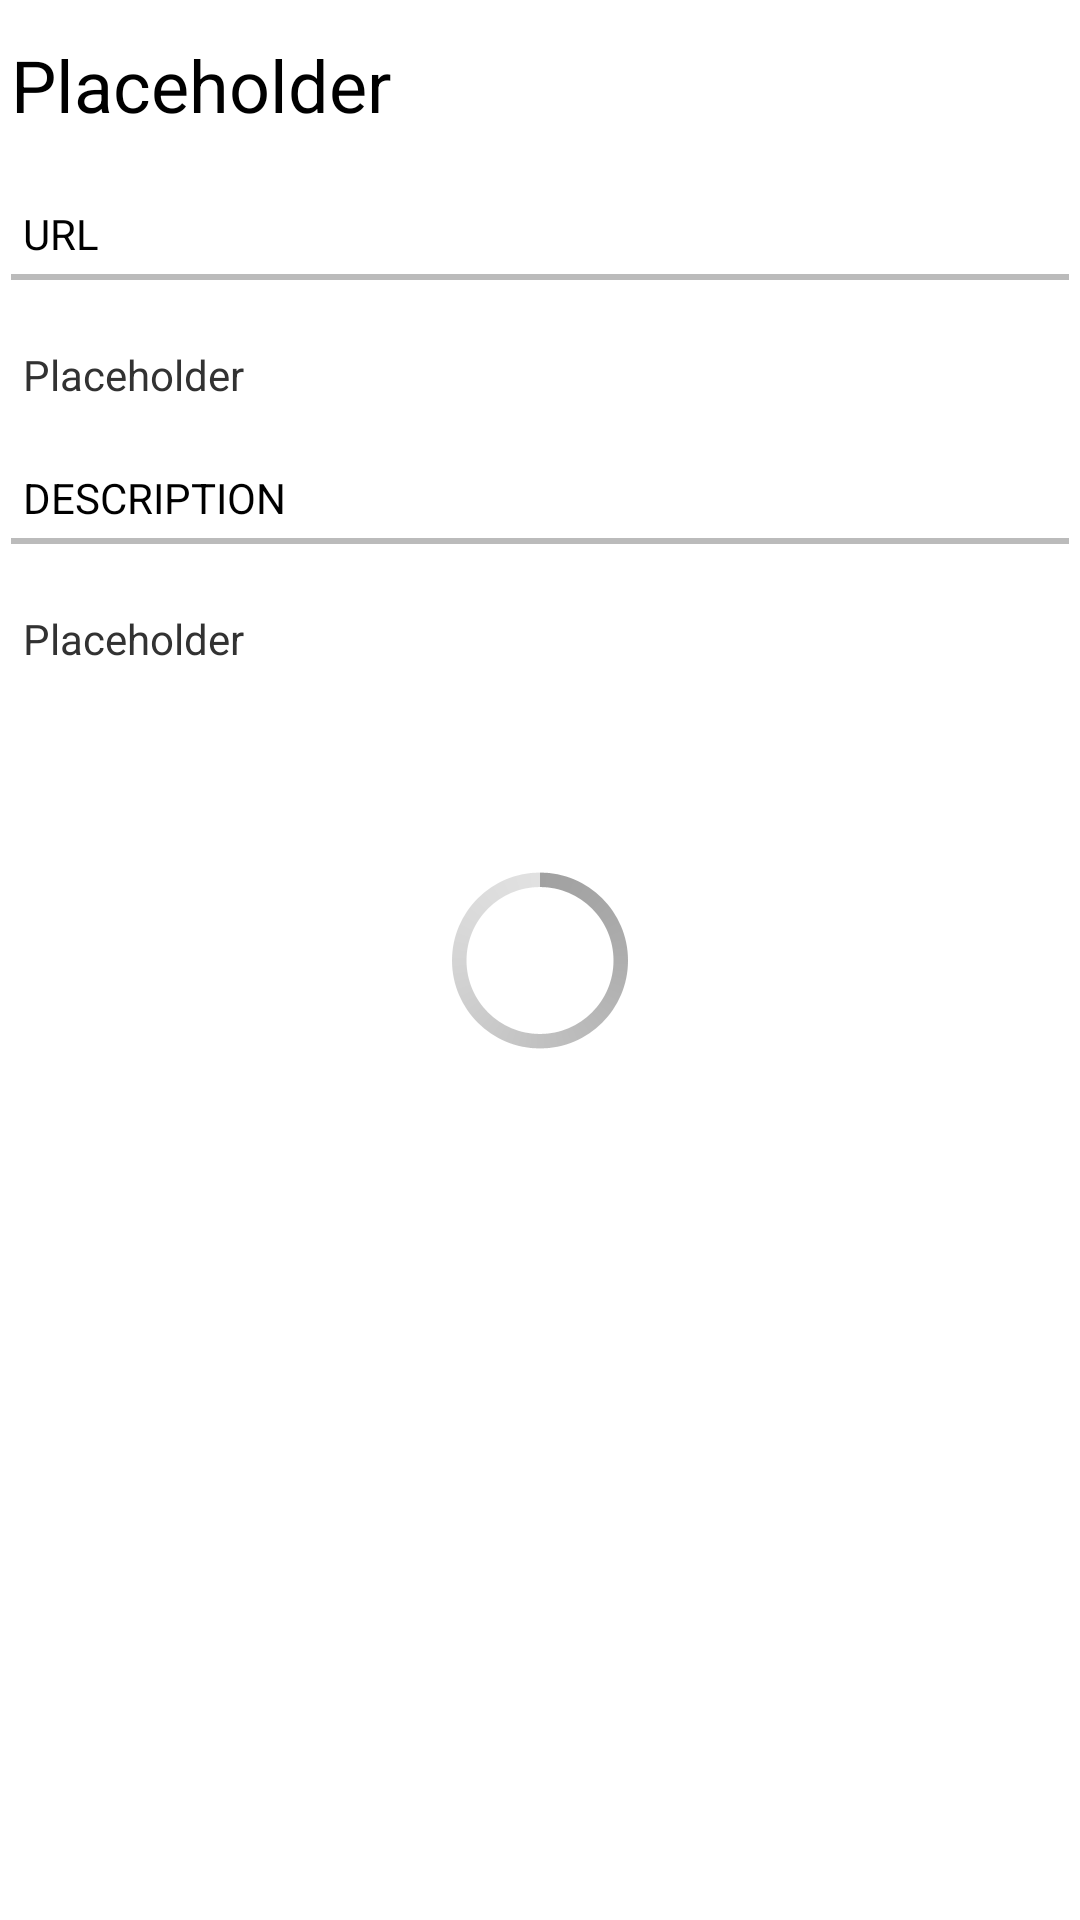

Reconstruct the res/layout file that produces this screen, plus the resources it refers to.
<!-- AndroidManifest.xml: application theme AppTheme -->
<!-- res/layout/activity_view_reference.xml -->
<RelativeLayout xmlns:android="http://schemas.android.com/apk/res/android"
    xmlns:tools="http://schemas.android.com/tools"
    android:layout_width="match_parent"
    android:layout_height="match_parent"
    android:paddingLeft="@dimen/activity_horizontal_margin"
    android:paddingRight="@dimen/activity_horizontal_margin"
    android:paddingTop="@dimen/activity_vertical_margin"
    android:paddingBottom="@dimen/activity_vertical_margin"
    tools:context="com.microsoft.researchtracker.ViewReferenceActivity">

    <LinearLayout
        android:orientation="vertical"
        android:layout_width="fill_parent"
        android:layout_height="fill_parent">

        <TextView
            android:id="@+id/title_label"
            android:layout_width="wrap_content"
            android:layout_height="wrap_content"
            android:textAppearance="?android:attr/textAppearanceLarge"
            android:text="@string/placeholder"
            style="@style/ActivityHeader"/>

        <TextView
            android:layout_width="wrap_content"
            android:layout_height="wrap_content"
            android:text="@string/activity_view_reference_url_label"
            style="@style/SectionHeader" />

        <TextView
            android:id="@+id/url_label"
            android:layout_width="wrap_content"
            android:layout_height="wrap_content"
            android:text="@string/placeholder"

            style="@style/TextLabel" />

        <TextView
            android:layout_width="wrap_content"
            android:layout_height="wrap_content"
            android:text="@string/activity_view_reference_description_label"
            style="@style/SectionHeader" />

        <TextView
            android:id="@+id/description_label"
            android:layout_width="wrap_content"
            android:layout_height="wrap_content"
            android:text="@string/placeholder"
            style="@style/TextLabel" />


    </LinearLayout>

    <ProgressBar
        android:id="@+id/progress"
        style="?android:attr/progressBarStyleLarge"
        android:layout_width="wrap_content"
        android:layout_height="wrap_content"
        android:layout_centerVertical="true"
        android:layout_centerHorizontal="true"
        android:indeterminate="true" />

</RelativeLayout>
<!-- resources referenced by this layout -->
<resources>
  <string name="activity_view_reference_description_label">Description</string>
  <string name="activity_view_reference_url_label">Url</string>
  <string name="placeholder">Placeholder</string>
  <style name="ActivityHeader" parent="android:Widget.Holo.Light.TextView">
          <item name="android:layout_marginTop">12dp</item>
          <item name="android:layout_marginBottom">12dp</item>
          <item name="android:paddingLeft">4dp</item>
          <item name="android:textColor">@android:color/black</item>
          <item name="android:textSize">24sp</item>
      </style>
  <style name="SectionHeader" parent="android:Widget.Holo.Light.TextView">
          <item name="android:layout_marginTop">12dp</item>
          <item name="android:layout_marginBottom">12dp</item>
          <item name="android:layout_marginLeft">4dp</item>
          <item name="android:layout_marginRight">4dp</item>
          <item name="android:drawableBottom">@drawable/section_header</item>
          <item name="android:drawablePadding">4dp</item>
          <item name="android:paddingLeft">4dp</item>
          <item name="android:textAllCaps">true</item>
          <item name="android:textColor">@android:color/black</item>
          <item name="android:textSize">14sp</item>
      </style>
  <style name="TextLabel" parent="android:Widget.Holo.Light.TextView">
          <item name="android:layout_marginTop">10dp</item>
          <item name="android:layout_marginBottom">10dp</item>
          <item name="android:layout_marginLeft">4dp</item>
          <item name="android:layout_marginRight">4dp</item>
          <item name="android:paddingLeft">4dp</item>
          <item name="android:textSize">14sp</item>
      </style>
  <style name="AppTheme" parent="@style/_AppTheme" />
  <!-- drawable section_header (drawable) -->
  <?xml version="1.0" encoding="utf-8"?>
  <shape
      xmlns:android="http://schemas.android.com/apk/res/android"
      android:shape="rectangle">
  
      <size android:width="1000dp" android:height="2dp" />
      <solid android:color="@color/header_1_gray"/>
  
  </shape>
  <style name="_AppTheme" parent="android:Theme.Holo.Light">
  
      <item name="android:editTextBackground">@drawable/apptheme_edit_text_holo_light</item>
  
      <item name="android:textColorHighlight">#99874e96</item>
      <item name="android:textSelectHandleLeft">@drawable/apptheme_text_select_handle_left</item>
      <item name="android:textSelectHandleRight">@drawable/apptheme_text_select_handle_right</item>
      <item name="android:textSelectHandle">@drawable/apptheme_text_select_handle_middle</item>
  
      <item name="android:autoCompleteTextViewStyle">@style/AutoCompleteTextViewAppTheme</item>
  
      <item name="android:listChoiceIndicatorMultiple">@drawable/apptheme_btn_check_holo_light</item>
  
      <item name="android:listChoiceIndicatorSingle">@drawable/apptheme_btn_radio_holo_light</item>
  
      <item name="android:buttonStyle">@style/ButtonAppTheme</item>
  
      <item name="android:imageButtonStyle">@style/ImageButtonAppTheme</item>
  
    </style>
  1
  <color name="header_1_gray">#ffbbbbbb</color>
  <style name="AutoCompleteTextViewAppTheme" parent="android:Widget.Holo.Light.AutoCompleteTextView">
        <item name="android:dropDownSelector">@drawable/apptheme_list_selector_holo_light</item>
  	    <item name="android:background">@drawable/apptheme_edit_text_holo_light</item>
    </style>
  <style name="ButtonAppTheme" parent="android:Widget.Holo.Light.Button">
  	  <item name="android:background">@drawable/apptheme_btn_default_holo_light</item>
        <item name="android:textColor">@color/apptheme_btn_default_holo_light_foreground</item>
    </style>
  <style name="ImageButtonAppTheme" parent="android:Widget.Holo.Light.ImageButton">
  	  <item name="android:background">@drawable/apptheme_btn_default_holo_light</item>
        <item name="android:textColor">@color/apptheme_btn_default_holo_light_foreground</item>
    </style>
  <color name="apptheme_btn_default_holo_light_foreground">#ffffff</color>
</resources>
